Labelled photos from "gantt_chart_images", an image-classification folder in mslovett21/gantt_charts_final. The possible labels are: CPU, HDD, loss, normal.

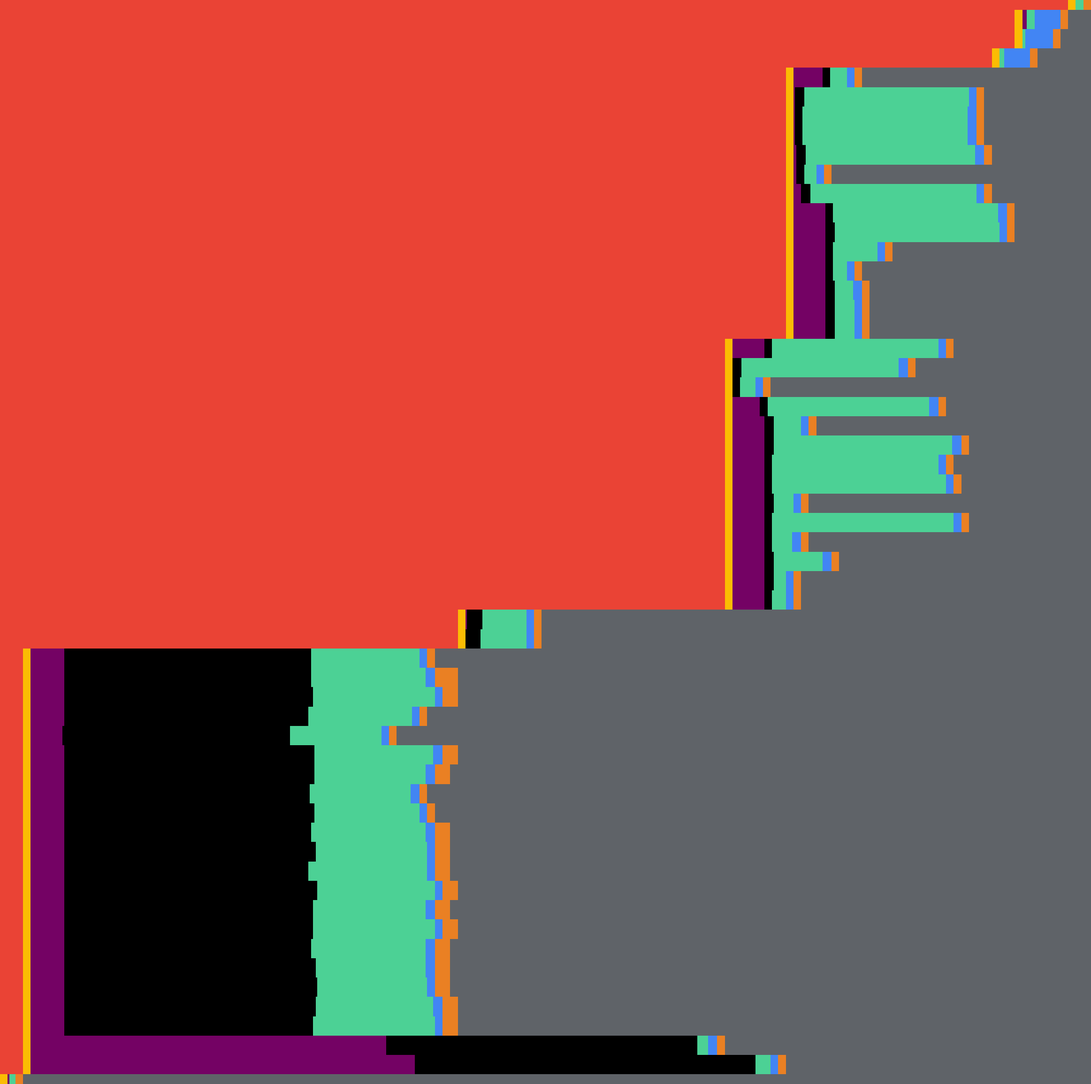
Label: normal

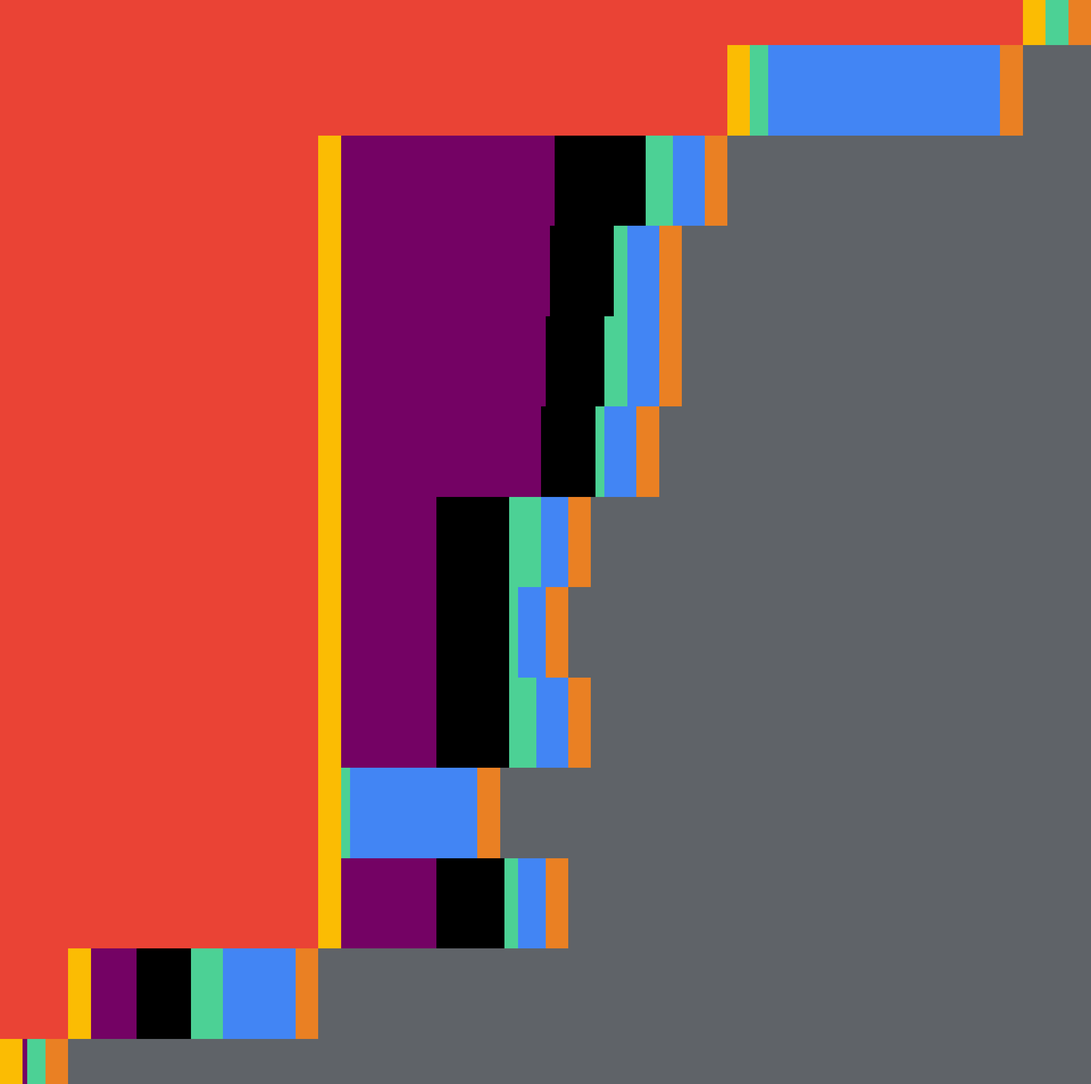
Label: HDD

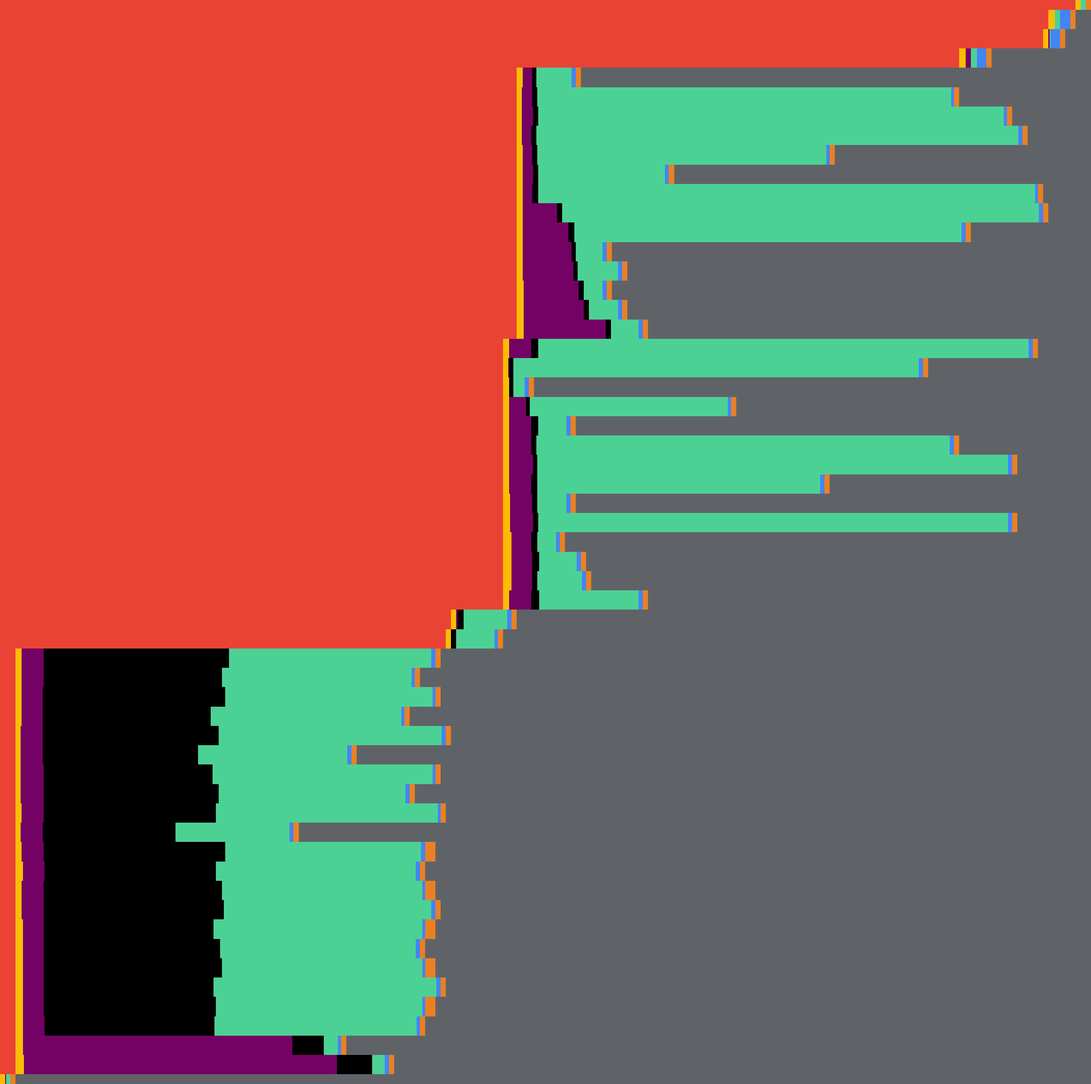
Label: CPU

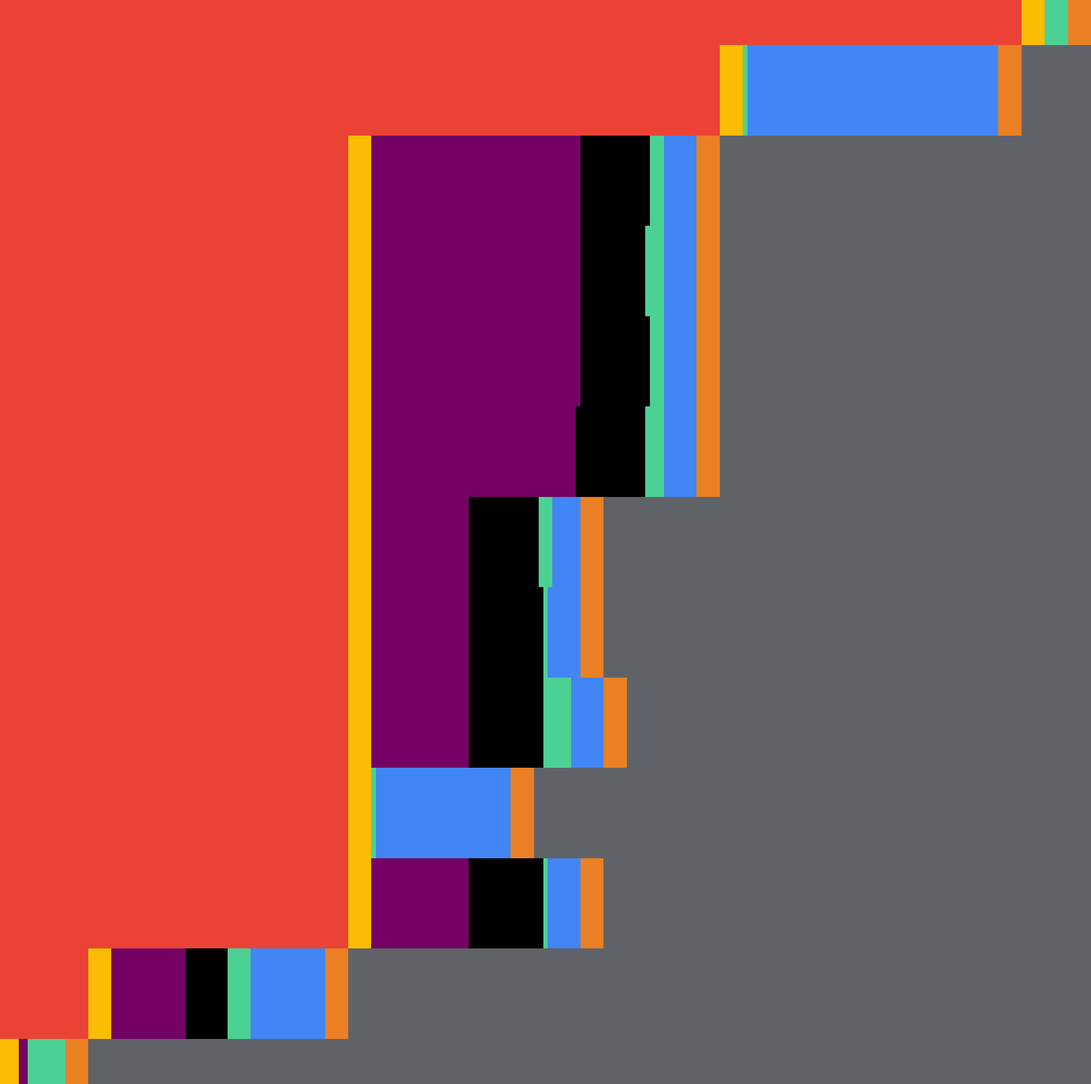
Label: loss

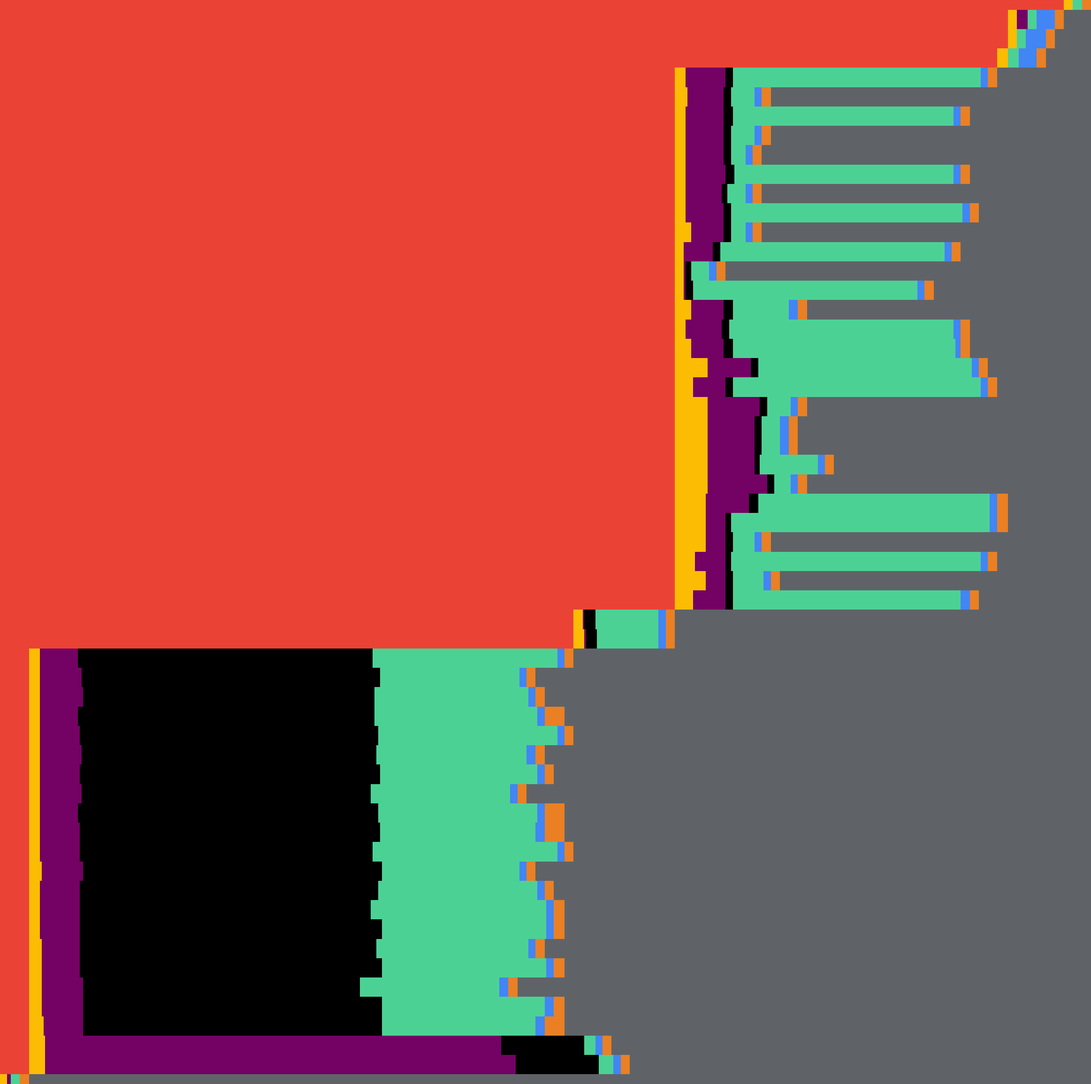
Label: HDD

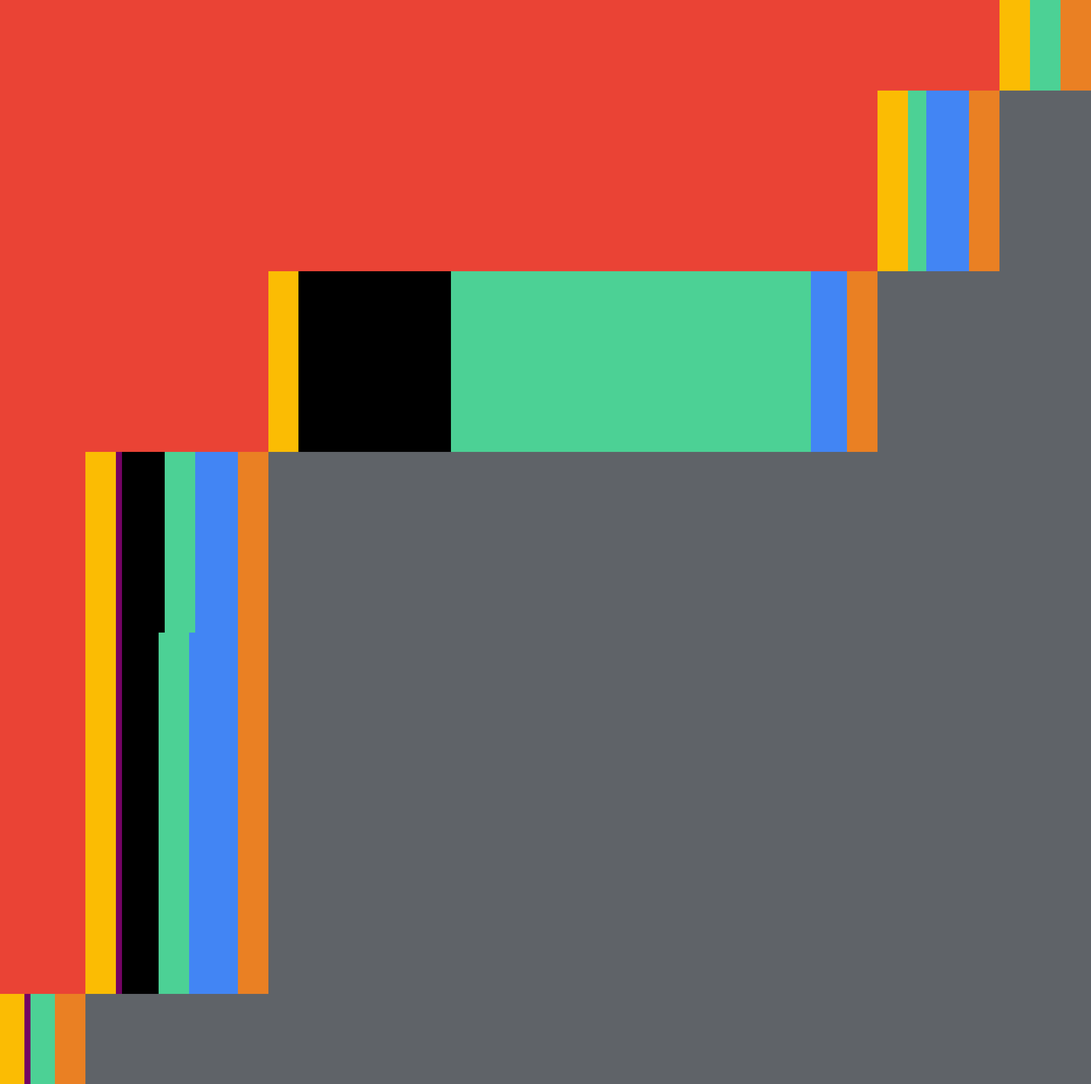
Label: loss
